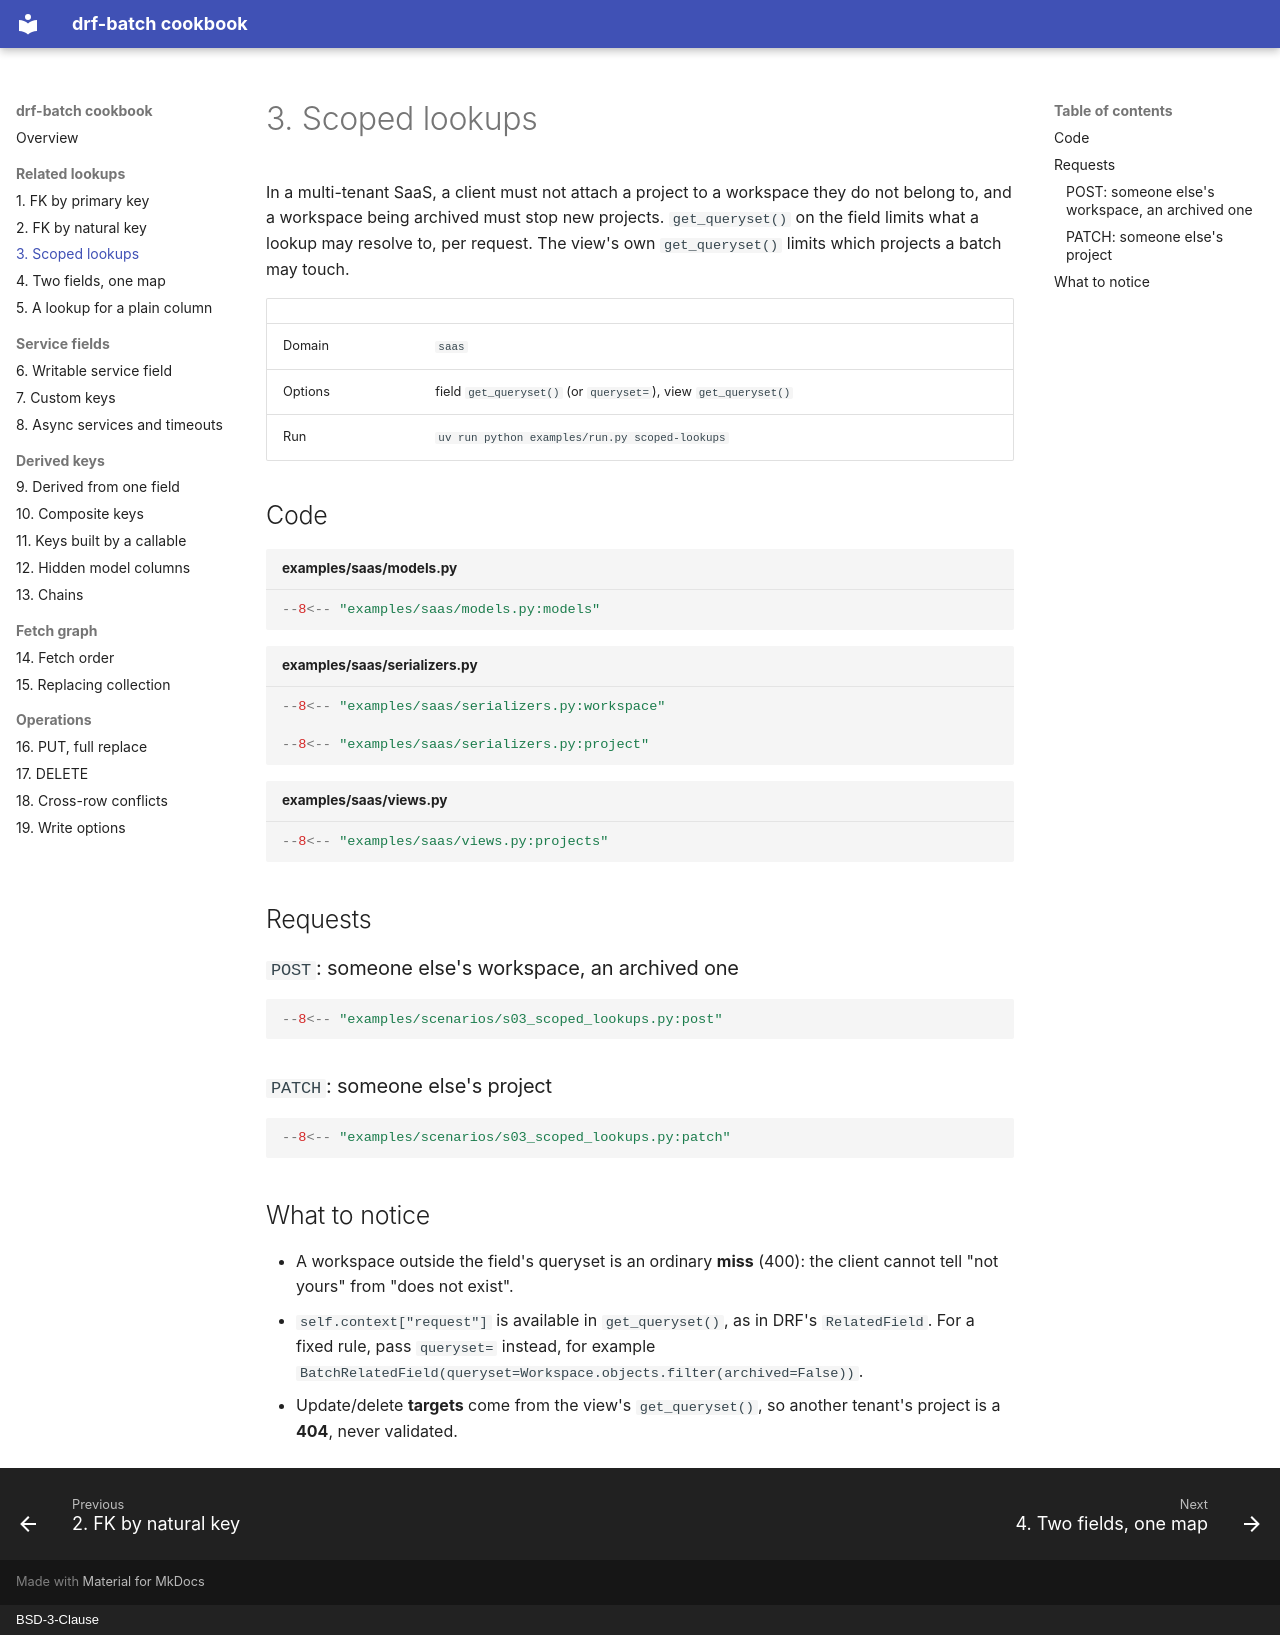

repository: matink112/drf-batch-cookbook · page: 03-scoped-lookups/index.html · generator: mkdocs · copyright: BSD-3-Clause

# 3. Scoped lookups

In a multi-tenant SaaS, a client must not attach a project to a workspace they
do not belong to, and a workspace being archived must stop new projects.
`get_queryset()` on the field limits what a lookup may resolve to, per
request. The view's own `get_queryset()` limits which projects a batch may
touch.

| | |
|---|---|
| Domain | `saas` |
| Options | field `get_queryset()` (or `queryset=`), view `get_queryset()` |
| Run | `uv run python examples/run.py scoped-lookups` |

## Code

```python title="examples/saas/models.py"
--8<-- "examples/saas/models.py:models"
```

```python title="examples/saas/serializers.py"
--8<-- "examples/saas/serializers.py:workspace"

--8<-- "examples/saas/serializers.py:project"
```

```python title="examples/saas/views.py"
--8<-- "examples/saas/views.py:projects"
```

## Requests

### `POST`: someone else's workspace, an archived one

```python
--8<-- "examples/scenarios/s03_scoped_lookups.py:post"
```

### `PATCH`: someone else's project

```python
--8<-- "examples/scenarios/s03_scoped_lookups.py:patch"
```

## What to notice

- A workspace outside the field's queryset is an ordinary **miss** (400): the
  client cannot tell "not yours" from "does not exist".
- `self.context["request"]` is available in `get_queryset()`, as in DRF's
  `RelatedField`. For a fixed rule, pass `queryset=` instead, for example
  `BatchRelatedField(queryset=Workspace.objects.filter(archived=False))`.
- Update/delete **targets** come from the view's `get_queryset()`, so another
  tenant's project is a **404**, never validated.
